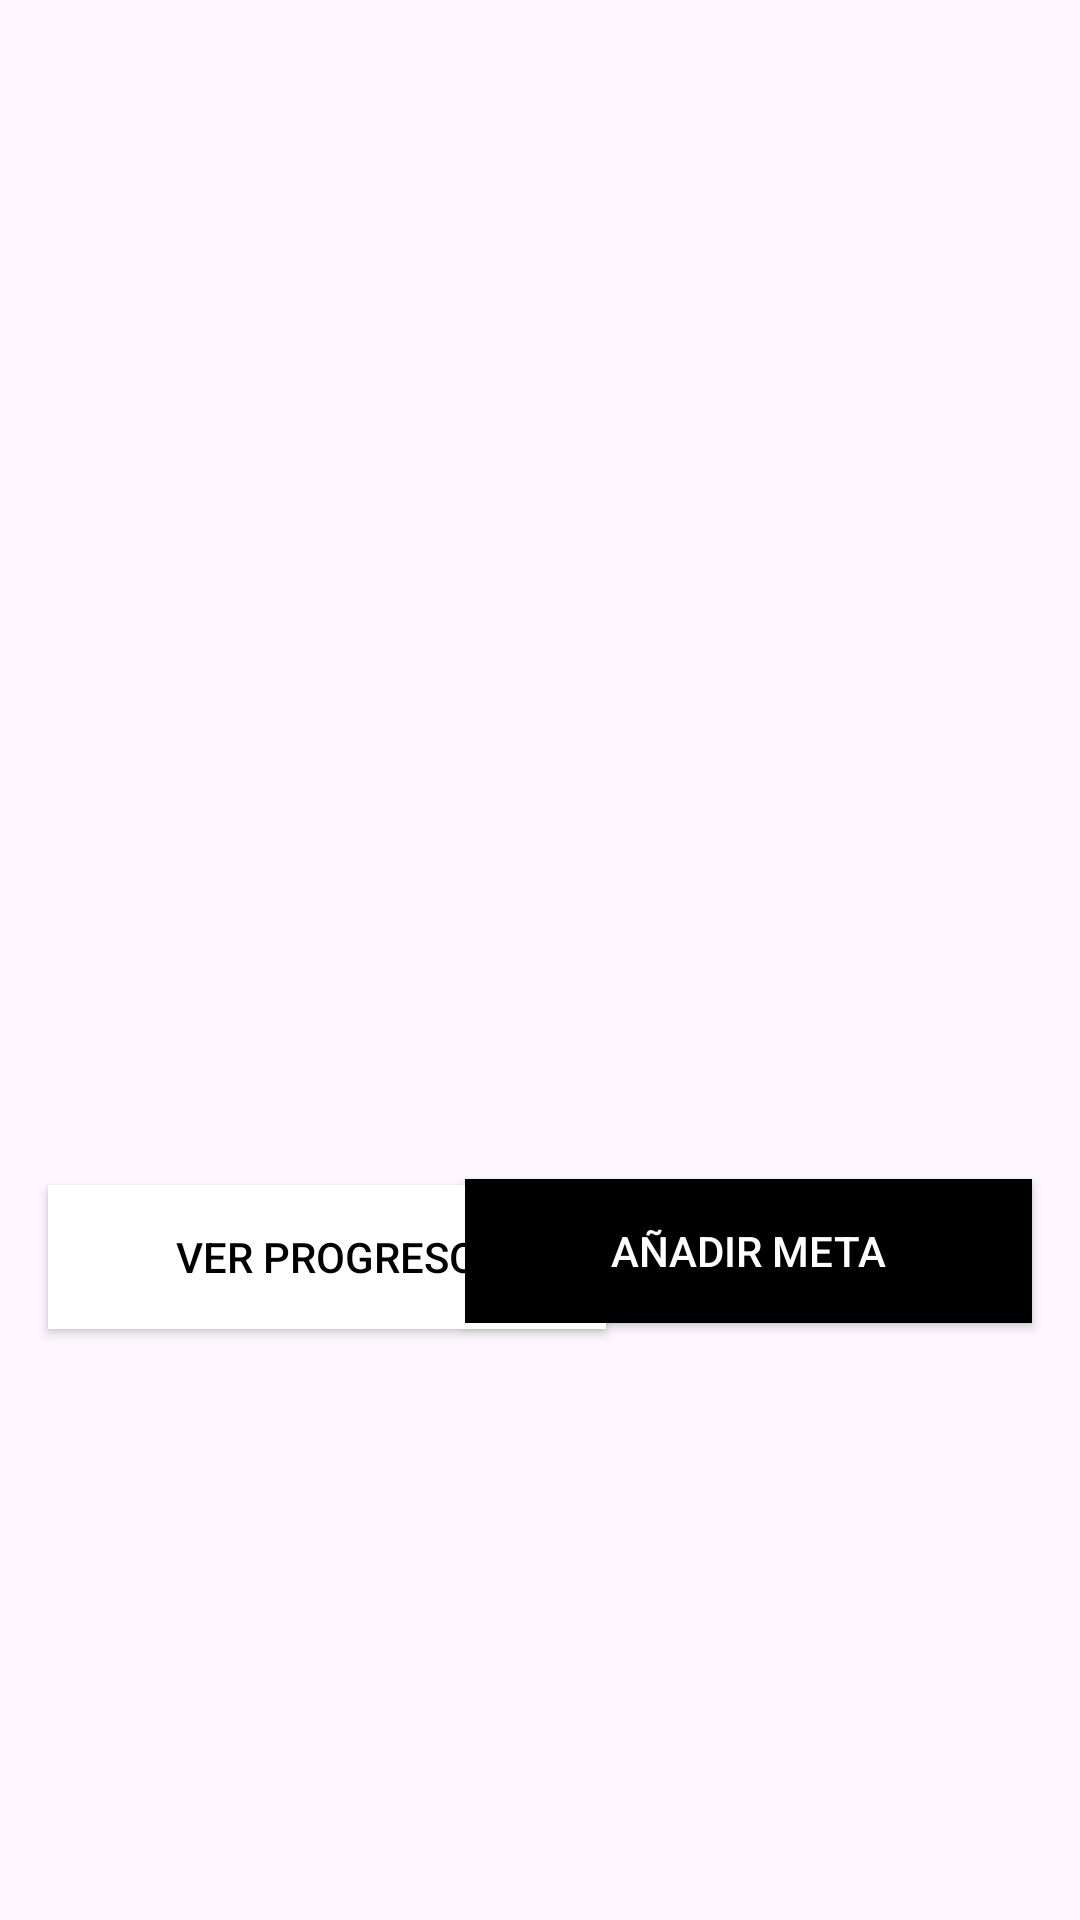

Produce the Android XML layout that renders to this screen, including the resource entries it uses.
<!-- AndroidManifest.xml: application theme Theme.PatihuaniApp -->
<!-- res/layout/activity_metas.xml -->
<?xml version="1.0" encoding="utf-8"?>
<androidx.constraintlayout.widget.ConstraintLayout xmlns:android="http://schemas.android.com/apk/res/android"
    xmlns:app="http://schemas.android.com/apk/res-auto"
    xmlns:tools="http://schemas.android.com/tools"
    android:layout_width="match_parent"
    android:layout_height="match_parent"
    tools:context=".Metas">


    <ListView
        android:id="@+id/lv_metas"
        android:layout_width="match_parent"
        android:layout_height="380dp"
        android:layout_marginTop="1dp"
        app:layout_constraintStart_toStartOf="parent"
        app:layout_constraintTop_toTopOf="parent" />

    <androidx.appcompat.widget.AppCompatButton
        android:id="@+id/bt_abrir_progreso"
        android:layout_width="186dp"
        android:layout_height="wrap_content"
        android:layout_marginStart="16dp"
        android:layout_marginTop="14dp"
        android:background="@android:color/white"
        android:text="Ver progreso"
        android:textColor="@color/black"
        app:layout_constraintStart_toStartOf="parent"
        app:layout_constraintTop_toBottomOf="@+id/lv_metas" />

    <androidx.appcompat.widget.AppCompatButton
        android:id="@+id/bt_agreagar_meta"
        android:layout_width="189dp"
        android:layout_height="wrap_content"
        android:layout_marginTop="12dp"
        android:layout_marginEnd="16dp"
        android:background="@android:color/black"
        android:text="Añadir meta"
        android:textColor="@color/white"
        app:layout_constraintEnd_toEndOf="parent"
        app:layout_constraintTop_toBottomOf="@+id/lv_metas" />


</androidx.constraintlayout.widget.ConstraintLayout>
<!-- resources referenced by this layout -->
<resources>
  <style name="Theme.PatihuaniApp" parent="Base.Theme.PatihuaniApp" />
  <style name="Base.Theme.PatihuaniApp" parent="Theme.Material3.DayNight.NoActionBar">
          
          
      </style>
  <!-- not gathered from this repository: default colours our renderer supplied (Android Studio template values) -->
  <color name="black">#FF000000</color>
  <color name="white">#FFFFFFFF</color>
</resources>
